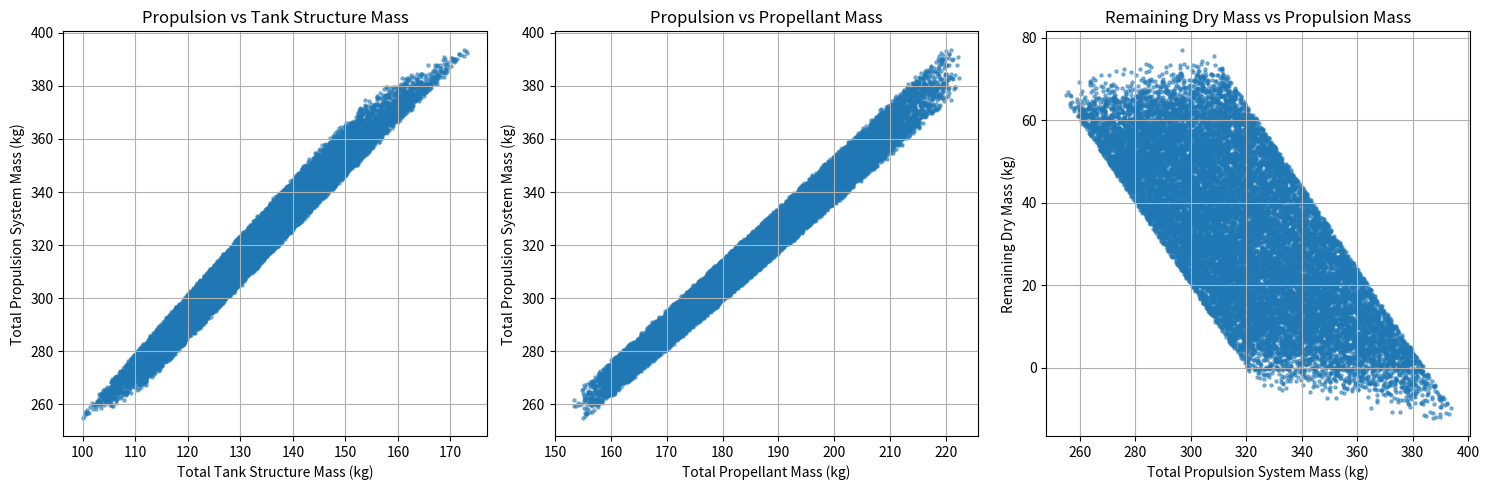
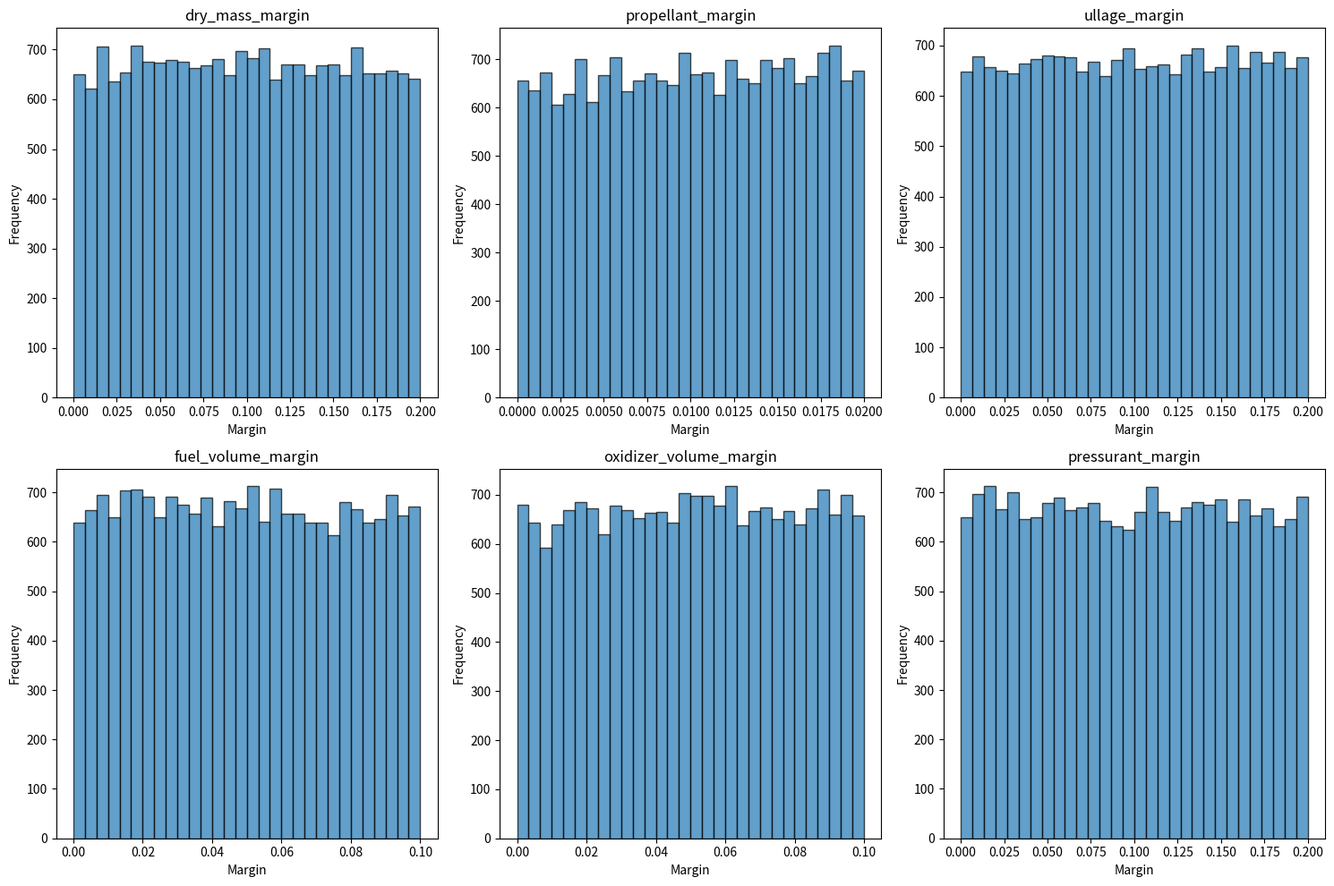

The script that saved these images, in order:
import math
import scipy.optimize as opt
import numpy as np
import matplotlib.pyplot as plt

# ----------------------------------------------------------------------
# 0. Margins (Nominal values – will be varied in Monte Carlo)
# ----------------------------------------------------------------------
nominal_margins = {
    'dry_mass_margin': 0.10,
    'propellant_margin': 0.01,
    'ullage_margin': 0.10,
    'fuel_volume_margin': 0.05,
    'oxidizer_volume_margin': 0.05,
    'pressurant_margin': 0.10
}

# Range for each margin: (min, max) – can be adjusted
margin_ranges = {
    'dry_mass_margin': (0.0, 0.2),
    'propellant_margin': (0.0, 0.02),
    'ullage_margin': (0.0, 0.2),
    'fuel_volume_margin': (0.0, 0.1),
    'oxidizer_volume_margin': (0.0, 0.1),
    'pressurant_margin': (0.0, 0.2)
}

# ----------------------------------------------------------------------
# 1. Constants & Material Properties (fixed)
# ----------------------------------------------------------------------
rho_fuel = 1021.0           # kg/m^3
rho_ox   = 1440.0           # kg/m^3
R_gas_He = 2077.0           # J/(kg·K)

P_storage = 22.7e6          # Pa (227 bar)
P_op      = 1.45e6          # Pa (14.5 bar)
T_storage = 273.15 + 59.5   # K
T_op      = 273.15 + 59.5   # K

# Material: Aluminum 6061-T6
sigma_yield = 240e6          # Pa
SF          = 2.0
sigma_allow = sigma_yield / SF
rho_al = 2700.0              # kg/m^3

f_fuel = 0.95
f_ox   = 0.95
limit_mm = 1400.0            # total length limit in mm

I_sp_ome = 319.0                 # seconds (assumed specific impulse)
I_sp_rcs = 302                 # seconds (assumed specific impulse for RCS)

delta_v_ome = 1010.0                # m/s (delta-V requirement)
delta_v_rcs = 200.0                # m/s (delta-V requirement for RCS)
g0 = 9.81                      # m/s^2 (standard gravity)

# ----------------------------------------------------------------------
# Function to run sizing for given margins
# ----------------------------------------------------------------------
def run_sizing(margins):
    """
    Perform tank sizing with given margins dictionary.
    Returns a dictionary of results or None if infeasible.
    """
    try:
        # Extract margins
        dry_mass_margin = margins['dry_mass_margin']
        propellant_margin = margins['propellant_margin']
        ullage_margin = margins['ullage_margin']
        fuel_volume_margin = margins['fuel_volume_margin']
        oxidizer_volume_margin = margins['oxidizer_volume_margin']
        pressurant_margin = margins['pressurant_margin']

        # Mass ratios
        MR_ome = math.exp(delta_v_ome / (I_sp_ome * g0))
        MR_rcs = math.exp(delta_v_rcs / (I_sp_rcs * g0))

        m_total_dry = 320.0 * (1.0 + dry_mass_margin)  # kg (dry mass with margin)
        m_rcs = MR_rcs * m_total_dry - m_total_dry
        m_ome = MR_ome * m_total_dry * MR_rcs - m_total_dry * MR_rcs

        m_prop = (m_ome + m_rcs) * (1.0 + propellant_margin + ullage_margin)  # total propellant (OME+RCS) with margins
        m_total_wet = m_total_dry + m_prop + m_rcs  # not used later, but kept for completeness

        #O_over_F = 0.8
        O_over_F = rho_ox / rho_fuel  # convert to mass ratio
        m_fuel_liq = m_prop / (1.0 + O_over_F)
        m_ox_liq   = m_prop - m_fuel_liq

        V_fuel_tank = (m_fuel_liq / rho_fuel) / f_fuel * (1.0 + fuel_volume_margin)
        V_ox_tank   = (m_ox_liq   / rho_ox)   / f_ox   * (1.0 + oxidizer_volume_margin)

        # Ullage volume (gas needed at operating pressure)
        V_ullage_total = (V_fuel_tank - (m_fuel_liq / rho_fuel)) + \
                         (V_ox_tank   - (m_ox_liq   / rho_ox))

        m_He_needed = (P_op * V_ullage_total) / (R_gas_He * T_op) * (1.0 + pressurant_margin)
        V_He_tank = (m_He_needed * R_gas_He * T_storage) / P_storage

        V_comb = V_fuel_tank + V_He_tank

        # Geometry sizing
        R_ox_min_sphere = (3.0 * V_ox_tank / (4.0 * math.pi)) ** (1.0/3.0)
        L_ox_min = 2.0 * R_ox_min_sphere
        L_comb_max = limit_mm / 1000.0 - L_ox_min
        if L_comb_max <= 0:
            return None

        R_com_min = math.sqrt(V_comb / (math.pi * L_comb_max))
        R_com = R_com_min * 1.10
        L_comb = V_comb / (math.pi * R_com**2)
        L_remain = limit_mm / 1000.0 - L_comb

        # Oxidizer radius
        def oxidizer_radius(L_ox, V_ox):
            R_max = L_ox / 2.0
            R_min_sphere = (3.0 * V_ox / (4.0 * math.pi)) ** (1.0/3.0)
            if L_ox < 2.0 * R_min_sphere - 1e-9:
                return None
            if abs(L_ox - 2.0 * R_min_sphere) < 1e-9:
                return R_min_sphere
            def f(R):
                return 2.0 * R**3 - 3.0 * L_ox * R**2 + 3.0 * V_ox / math.pi
            try:
                return opt.brentq(f, 1e-9, R_max)
            except ValueError:
                if abs(f(R_max)) < 1e-9:
                    return R_max
                else:
                    raise
        R_ox = oxidizer_radius(L_remain, V_ox_tank)
        if R_ox is None:
            return None

        L_ox = L_remain

        # Thicknesses
        t_wall_com = (P_storage * R_com) / sigma_allow
        t_end_fuel = R_com * math.sqrt(0.45 * P_op / sigma_allow)
        t_end_He   = R_com * math.sqrt(0.45 * P_storage / sigma_allow)
        t_bulkhead = R_com * math.sqrt(0.45 * (P_storage - P_op) / sigma_allow)

        t_wall_ox = (P_op * R_ox) / sigma_allow
        t_hemi_ox = (P_op * R_ox) / (2.0 * sigma_allow)

        # Tank masses
        L_fuel = V_fuel_tank / (math.pi * R_com**2)
        L_He   = V_He_tank   / (math.pi * R_com**2)

        vol_cyl_com = 2.0 * math.pi * R_com * (L_fuel + L_He) * t_wall_com
        vol_end_fuel = math.pi * R_com**2 * t_end_fuel
        vol_end_He   = math.pi * R_com**2 * t_end_He
        vol_bulkhead = math.pi * R_com**2 * t_bulkhead
        mass_com_tank = rho_al * (vol_cyl_com + vol_end_fuel + vol_end_He + vol_bulkhead)

        L_cyl_ox = (V_ox_tank - (4.0/3.0) * math.pi * R_ox**3) / (math.pi * R_ox**2)
        vol_cyl_ox = 2.0 * math.pi * R_ox * L_cyl_ox * t_wall_ox
        vol_hemi_ox = 4.0 * math.pi * R_ox**2 * t_hemi_ox
        mass_ox_tank = rho_al * (vol_cyl_ox + vol_hemi_ox)

        total_propellant = m_fuel_liq + m_ox_liq
        total_pressurant = m_He_needed
        total_tank_structure = mass_com_tank + mass_ox_tank
        total_propulsion_system = total_propellant + total_pressurant + total_tank_structure

        target_dry_mass = 320.0 * (1.0 + dry_mass_margin)
        remaining_dry_mass = target_dry_mass - total_propulsion_system

        return {
            'total_propulsion': total_propulsion_system,
            'total_tank_structure': total_tank_structure,
            'total_propellant': total_propellant,
            'remaining_dry_mass': remaining_dry_mass,
            'dry_mass_margin': dry_mass_margin,
            'propellant_margin': propellant_margin,
            'ullage_margin': ullage_margin,
            'fuel_volume_margin': fuel_volume_margin,
            'oxidizer_volume_margin': oxidizer_volume_margin,
            'pressurant_margin': pressurant_margin
        }
    except Exception:
        return None

# ----------------------------------------------------------------------
# Monte Carlo Simulation
# ----------------------------------------------------------------------
n_samples = 20000
results = []

for _ in range(n_samples):
    # Sample each margin uniformly within its range
    margins = {}
    for key, (low, high) in margin_ranges.items():
        margins[key] = np.random.uniform(low, high)
    res = run_sizing(margins)
    if res is not None:
        results.append(res)

print(f"Completed {len(results)} feasible designs out of {n_samples} samples.")

# Convert to arrays for plotting
if len(results) > 0:
    total_propulsion = np.array([r['total_propulsion'] for r in results])
    total_tank_struct = np.array([r['total_tank_structure'] for r in results])
    total_propellant = np.array([r['total_propellant'] for r in results])
    remaining_dry = np.array([r['remaining_dry_mass'] for r in results])

    # Scatter plots
    plt.figure(figsize=(15, 5))

    plt.subplot(1, 3, 1)
    plt.scatter(total_tank_struct, total_propulsion, alpha=0.5, s=5)
    plt.xlabel('Total Tank Structure Mass (kg)')
    plt.ylabel('Total Propulsion System Mass (kg)')
    plt.title('Propulsion vs Tank Structure Mass')
    plt.grid(True)

    plt.subplot(1, 3, 2)
    plt.scatter(total_propellant, total_propulsion, alpha=0.5, s=5)
    plt.xlabel('Total Propellant Mass (kg)')
    plt.ylabel('Total Propulsion System Mass (kg)')
    plt.title('Propulsion vs Propellant Mass')
    plt.grid(True)

    plt.subplot(1, 3, 3)
    plt.scatter(total_propulsion, remaining_dry, alpha=0.5, s=5)
    plt.xlabel('Total Propulsion System Mass (kg)')
    plt.ylabel('Remaining Dry Mass (kg)')
    plt.title('Remaining Dry Mass vs Propulsion Mass')
    plt.grid(True)

    plt.tight_layout()
    plt.show()

    # Histograms of key margins (optional)
    fig, axes = plt.subplots(2, 3, figsize=(15, 10))
    axes = axes.flatten()
    for i, key in enumerate(margin_ranges.keys()):
        values = [r[key] for r in results]
        axes[i].hist(values, bins=30, alpha=0.7, edgecolor='k')
        axes[i].set_title(key)
        axes[i].set_xlabel('Margin')
        axes[i].set_ylabel('Frequency')
    plt.tight_layout()
    plt.show()

else:
    print("No feasible designs found. Try adjusting the margin ranges or length limit.")
